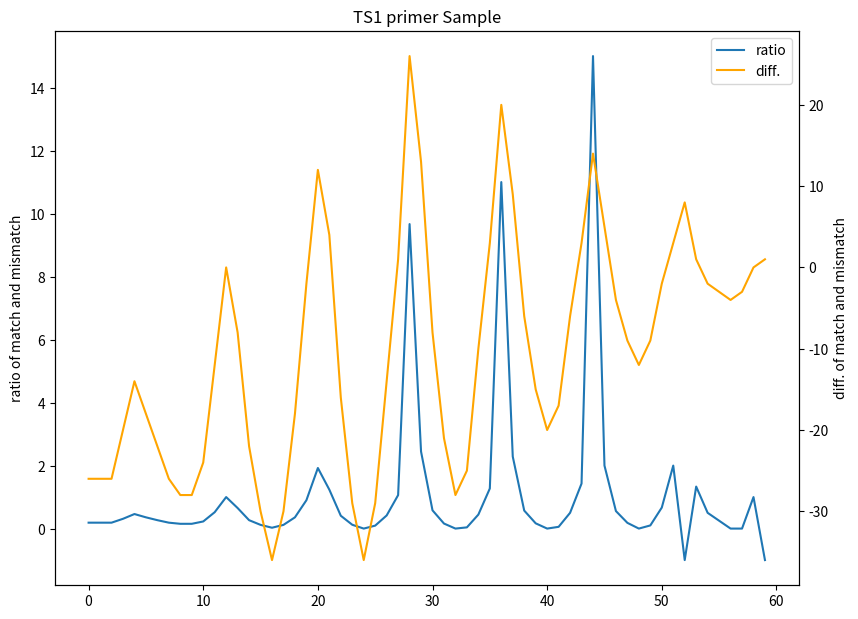
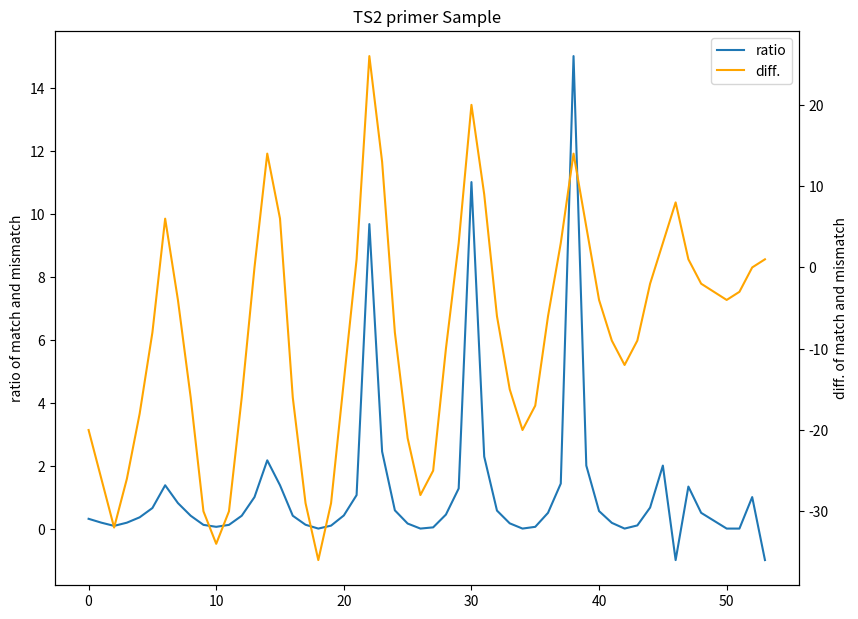
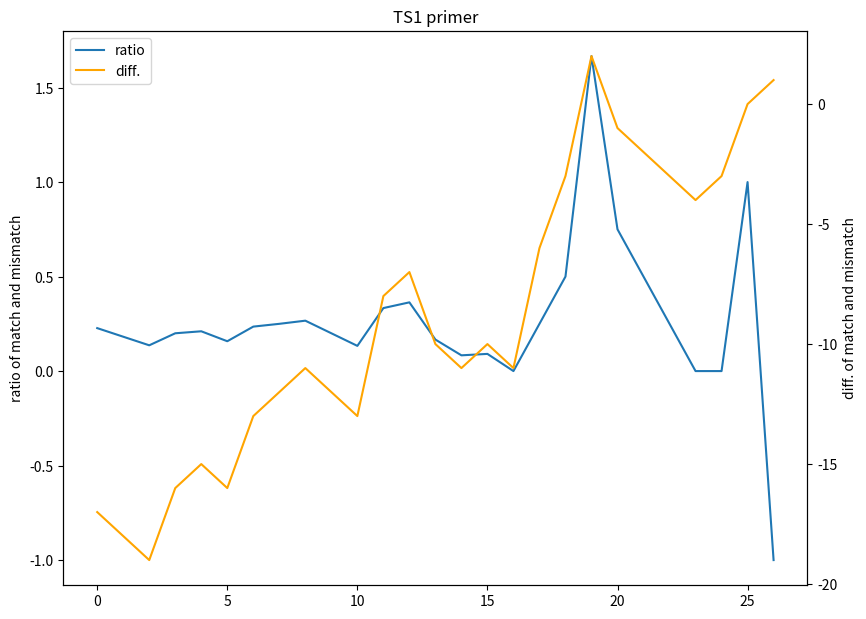
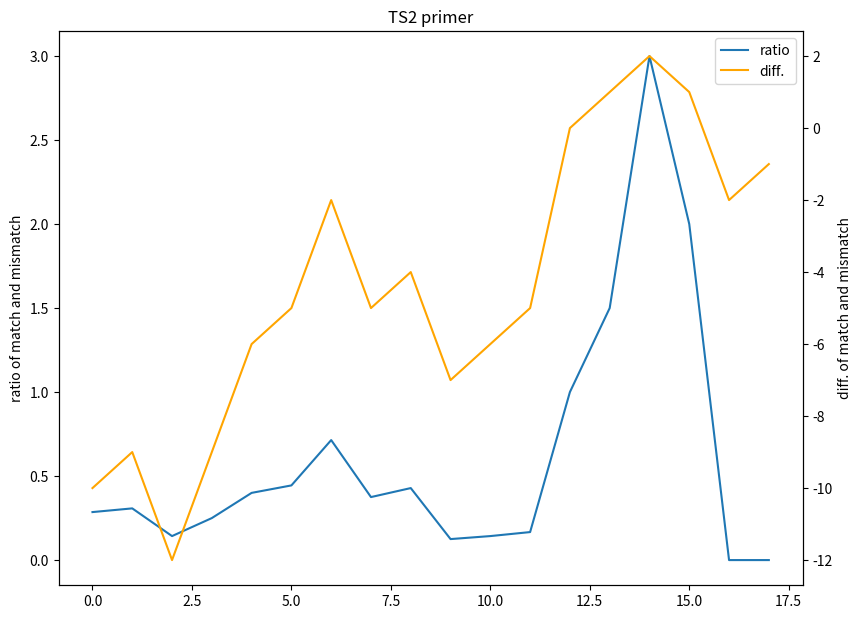

Here is the Python script that generated these plots, in order:
import matplotlib.pyplot as plt

seq_dict = {"A": 1, "G": 2, "T": 3, "C": 4, " ": 0}

def seqencing(a, b, name):
    print("******", name, "******")
    li_ratio = []
    li_diff = []
    for j in range(len(a)):
        print(a, str(j + 1))
        mis = 0
        mat = 0
        for i in range(min(len(a), len(b))):
            if seq_dict[a[i]] == 0 or seq_dict[b[i]] == 0:
                print(" ", end="")
            elif seq_dict[a[i]] != seq_dict[b[i]] and seq_dict[a[i]] % 2 == seq_dict[b[i]] % 2:
                print("|", end="")
                mat += 1
            else:
                print("*", end="")
                mis += 1
        if mis == 0:
            t = -1
        else:
            t = mat / mis
        li_ratio.append(t)
        li_diff.append(mat - mis)
        print("\n" + b, round(t, 2))
        b = " " + b
    fig = plt.figure(figsize=(9.60,7.20))
    ax2 = fig.add_subplot(111)
    ax1 = ax2.twinx()
    line1 = ax1.plot(li_diff,color='orange',label = 'diff.')
    line2 = ax2.plot(li_ratio,label = 'ratio')
    lines = line2 + line1
    labels = [l.get_label() for l in lines]
    ax1.set_ylabel('diff. of match and mismatch')
    ax2.set_ylabel('ratio of match and mismatch')
    ax1.set_xlabel('moved bp')
    plt.legend(lines,labels)
    plt.title(name)
    plt.show()


data = [("ACAAAACCCCTTAAAACCCCCATTTAGGGGTTTTAGGGTTTTAGGGTTTTAGGGTTTTAG", "TS1 primer Sample"),
        ("AATCCGTCGAGCAGAGTTTAGGGGTTTTAGGGTTTTAGGGTTTTAGGGTTTTAG", "TS2 primer Sample"),
        ("ACAAAACCCCTTAAAACCCCCATTTAG", "TS1 primer"),
        ("AATCCGTCGAGCAGAGTT", "TS2 primer"), ]  # ("Sequence", "label")

data_check = "CCAAAATCCCAAATTCCCAAATTCCCAAATTCGGCGCG"  # ACX primer

for data_temp, label in data:
    seqencing(data_temp, data_check, label)
